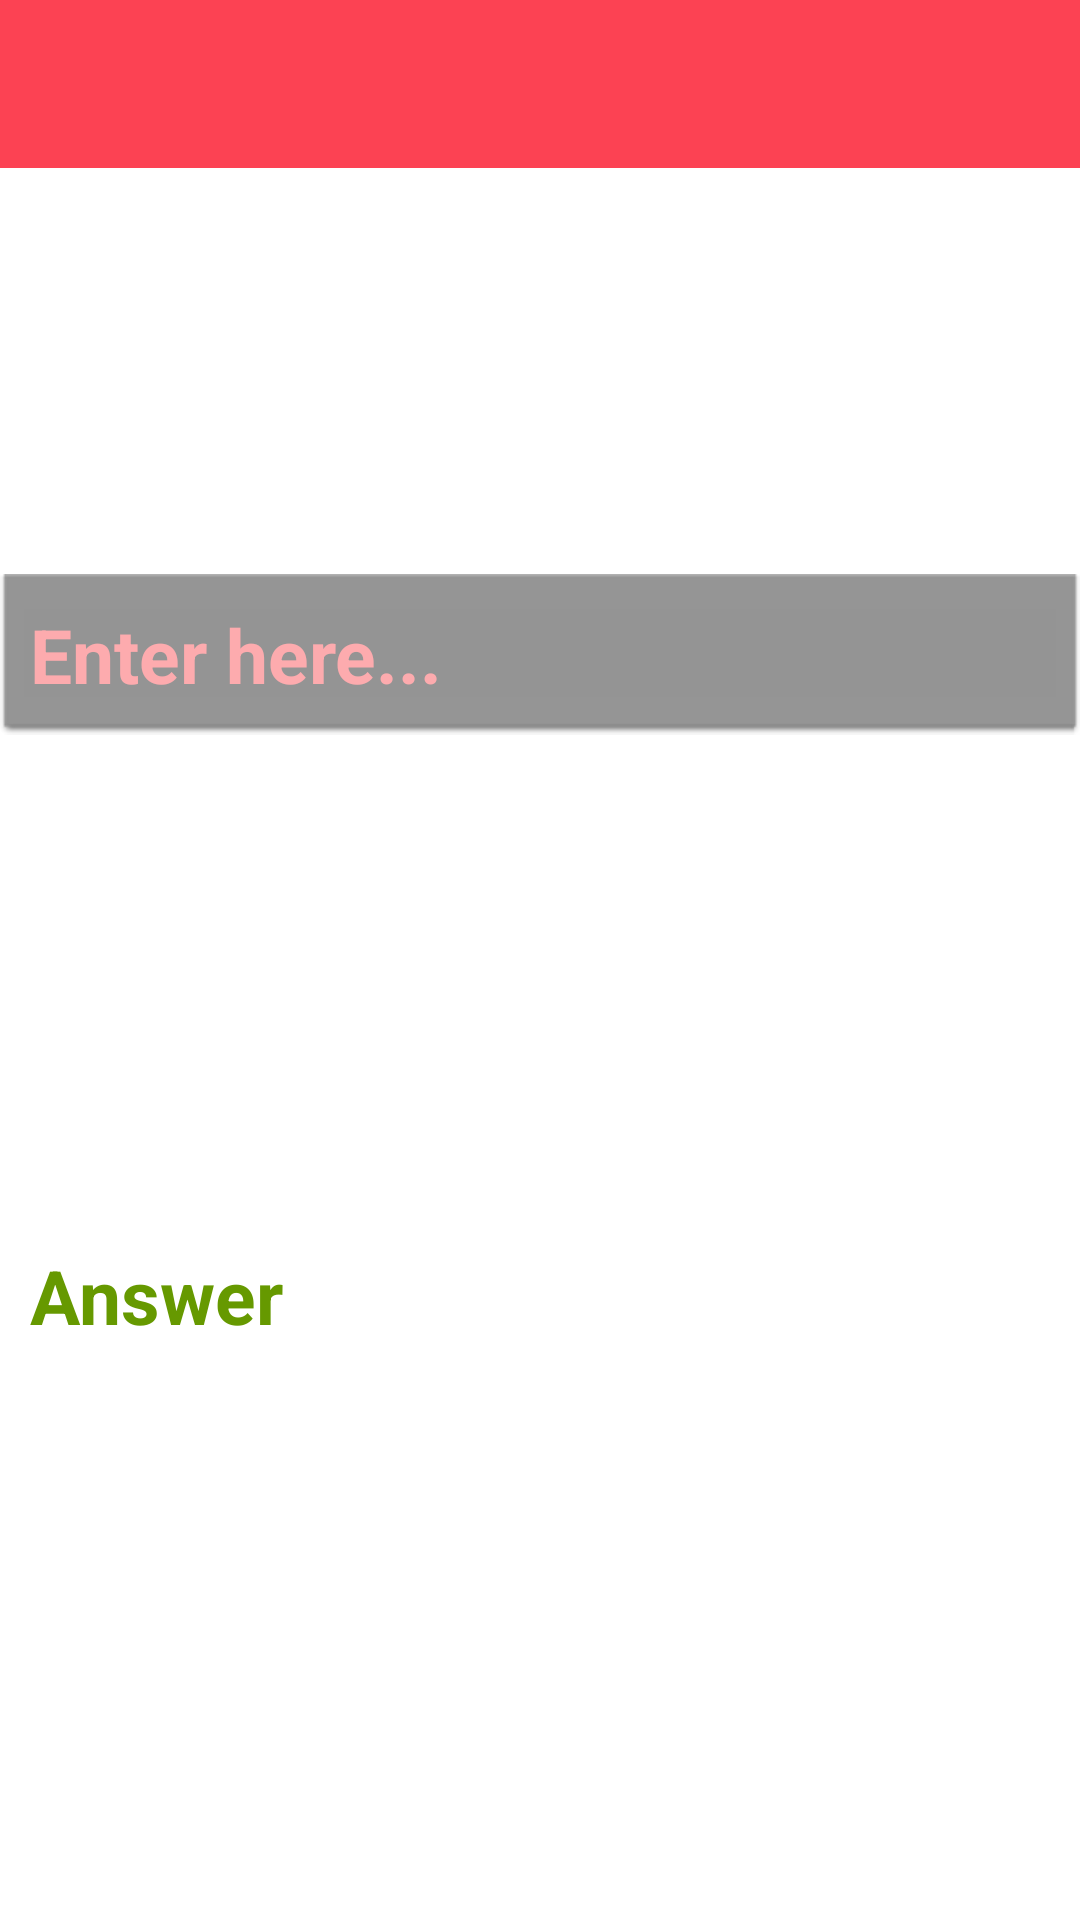

Write the Android layout XML for this screen, with the resource values it uses.
<!-- AndroidManifest.xml: application theme AppTheme -->
<!-- res/layout/activity_dictionary.xml -->
<?xml version="1.0" encoding="utf-8"?>
<FrameLayout xmlns:android="http://schemas.android.com/apk/res/android"
    xmlns:app="http://schemas.android.com/apk/res-auto"
    android:layout_width="match_parent"
    android:layout_height="match_parent"
    android:orientation="vertical">

    <com.google.android.material.appbar.AppBarLayout
        android:layout_width="match_parent"
        android:layout_height="wrap_content"
        android:theme="@style/AppTheme.AppBarOverlay"
        app:elevation="0dp">

        <androidx.appcompat.widget.Toolbar
            android:id="@+id/toolbar"
            android:layout_width="match_parent"
            android:layout_height="?attr/actionBarSize"
            android:background="?attr/colorPrimaryDark"
            android:textColor="@color/colorAccent"
            app:layout_scrollFlags="scroll|enterAlways"
            app:popupTheme="@style/AppTheme.PopupOverlay" />

    </com.google.android.material.appbar.AppBarLayout>

    <LinearLayout
        android:layout_width="match_parent"
        android:layout_height="wrap_content"
        android:layout_gravity="center"
        android:orientation="vertical">

        <EditText
            android:id="@+id/etText"
            android:layout_width="match_parent"
            android:layout_height="wrap_content"
            android:layout_marginTop="10dp"
            android:background="@android:drawable/editbox_dropdown_dark_frame"
            android:hint="Enter here..."
            android:imeOptions="actionDone"
            android:padding="10dp"
            android:text=""
            android:textColor="@android:color/white"
            android:textColorHint="@color/colorAccent"
            android:textSize="25sp"
            android:textStyle="bold" />


        <Button
            android:id="@+id/btnConvert"
            android:layout_width="280dp"
            android:layout_height="70dp"
            android:layout_gravity="center"
            android:layout_marginTop="60dp"
            android:background="@drawable/bgbtn"
            android:paddingBottom="10dp"
            android:text="CONVERT"
            android:textAllCaps="false"
            android:textColor="@color/white"
            android:textSize="28sp" />


        <TextView
            android:id="@+id/tvAnswer"
            android:layout_width="match_parent"
            android:layout_height="wrap_content"
            android:layout_marginTop="30dp"
            android:padding="10dp"
            android:text="Answer"
            android:textColor="@android:color/holo_green_dark"
            android:textSize="25sp"
            android:textStyle="bold" />
    </LinearLayout>

</FrameLayout>
<!-- resources referenced by this layout -->
<resources>
  <color name="colorAccent">#FDABAE</color>
  <color name="white">#ffffff</color>
  <style name="AppTheme.AppBarOverlay" parent="ThemeOverlay.AppCompat.Dark.ActionBar" />
  <style name="AppTheme.PopupOverlay" parent="ThemeOverlay.AppCompat.Light">
  
          <item name="android:textColor">@color/colorAccent</item>
      </style>
  <style name="AppTheme" parent="Theme.MaterialComponents.Light.NoActionBar">
          
          <item name="colorPrimary">@color/colorPrimary</item>
          <item name="colorPrimaryDark">@color/colorPrimaryDark</item>
          <item name="colorAccent">@color/colorAccent</item>
          <item name="windowActionBar">false</item>
          <item name="windowNoTitle">true</item>
      </style>
  <color name="colorPrimary">#FC4253</color>
  <color name="colorPrimaryDark">#FC4253</color>
</resources>
